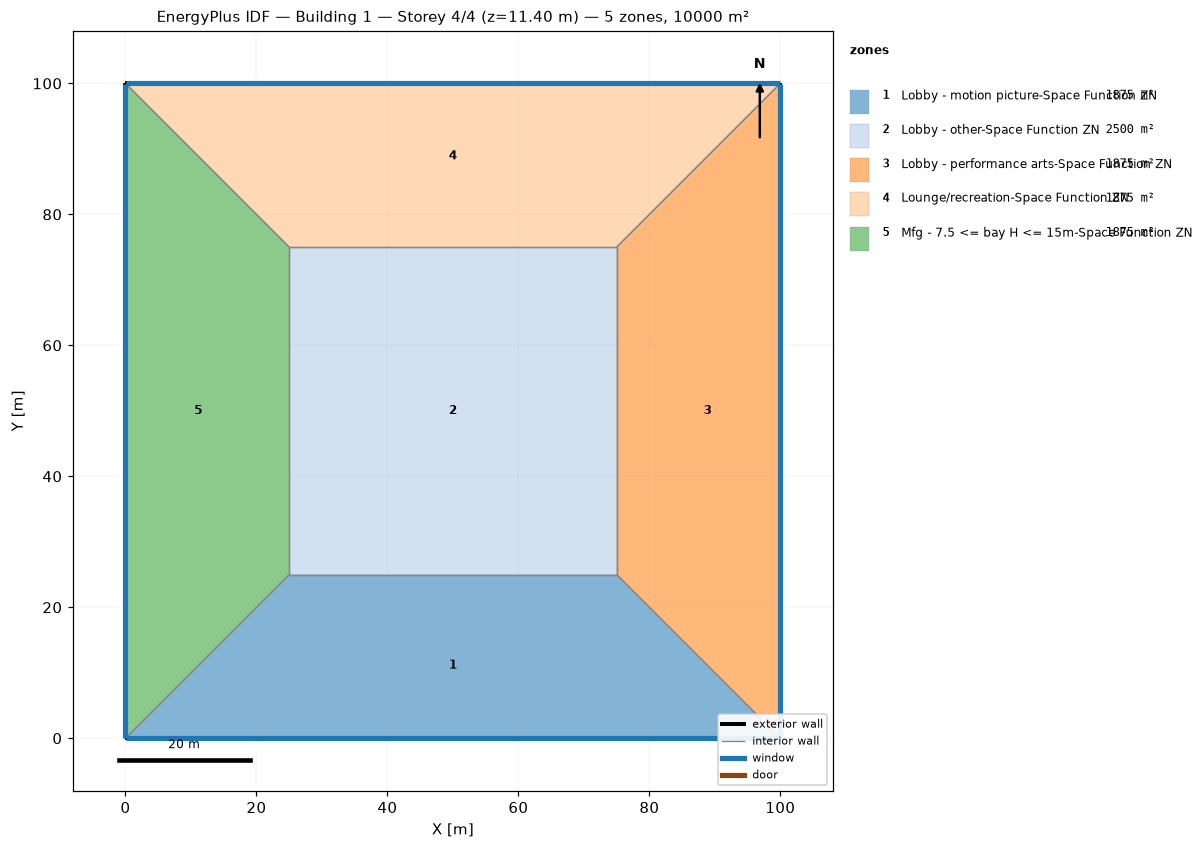
=== STOREY PLAN SPEC (per zone: floor XY polygon, exterior-wall plan segments, windows/doors) ===
zone 1: Lobby - motion picture-Space Function ZN  (1875.0 m²)
  floor: (100.00, 0.00) (0.00, 0.00) (25.00, 25.00) (75.00, 25.00)
  exterior wall: (0.00, 0.00) – (100.00, 0.00)  [100.0 m]
    window: (0.03, 0.00) – (99.97, 0.00)  [95.0 m²]
  interior walls: 3
zone 2: Lobby - other-Space Function ZN  (2500.0 m²)
  floor: (25.00, 25.00) (25.00, 75.00) (75.00, 75.00) (75.00, 25.00)
  interior walls: 4
zone 3: Lobby - performance arts-Space Function ZN  (1875.0 m²)
  floor: (100.00, 100.00) (100.00, 0.00) (75.00, 25.00) (75.00, 75.00)
  exterior wall: (100.00, 0.00) – (100.00, 100.00)  [100.0 m]
    window: (100.00, 0.03) – (100.00, 99.97)  [95.0 m²]
  interior walls: 3
zone 4: Lounge/recreation-Space Function ZN  (1875.0 m²)
  floor: (0.00, 100.00) (100.00, 100.00) (75.00, 75.00) (25.00, 75.00)
  exterior wall: (100.00, 100.00) – (0.00, 100.00)  [100.0 m]
    window: (99.97, 100.00) – (0.03, 100.00)  [95.0 m²]
  interior walls: 3
zone 5: Mfg - 7.5 <= bay H <= 15m-Space Function ZN  (1875.0 m²)
  floor: (0.00, 0.00) (0.00, 100.00) (25.00, 75.00) (25.00, 25.00)
  exterior wall: (0.00, 100.00) – (0.00, 0.00)  [100.0 m]
    window: (0.00, 99.97) – (0.00, 0.03)  [95.0 m²]
  interior walls: 3

=== DERIVED (storey summary) ===
Building: Building 1
Storey: 4 of 4  (floor level z = 11.40 m)
Storey gross floor area: 10000.0 m²
Zones on this storey: 5
  - Lobby - motion picture-Space Function ZN: floor 1875.0 m²; exterior wall 100.0 m (380.0 m²); 1 window(s) 95.0 m²; WWR 25.0%
  - Lobby - other-Space Function ZN: floor 2500.0 m²
  - Lobby - performance arts-Space Function ZN: floor 1875.0 m²; exterior wall 100.0 m (380.0 m²); 1 window(s) 95.0 m²; WWR 25.0%
  - Lounge/recreation-Space Function ZN: floor 1875.0 m²; exterior wall 100.0 m (380.0 m²); 1 window(s) 95.0 m²; WWR 25.0%
  - Mfg - 7.5 <= bay H <= 15m-Space Function ZN: floor 1875.0 m²; exterior wall 100.0 m (380.0 m²); 1 window(s) 95.0 m²; WWR 25.0%
Zone adjacency (shared interzone walls):
  - Lobby - motion picture-Space Function ZN ↔ Lobby - other-Space Function ZN
  - Lobby - motion picture-Space Function ZN ↔ Lobby - performance arts-Space Function ZN
  - Lobby - motion picture-Space Function ZN ↔ Mfg - 7.5 <= bay H <= 15m-Space Function ZN
  - Lobby - other-Space Function ZN ↔ Lobby - performance arts-Space Function ZN
  - Lobby - other-Space Function ZN ↔ Lounge/recreation-Space Function ZN
  - Lobby - other-Space Function ZN ↔ Mfg - 7.5 <= bay H <= 15m-Space Function ZN
  - Lobby - performance arts-Space Function ZN ↔ Lounge/recreation-Space Function ZN
  - Lounge/recreation-Space Function ZN ↔ Mfg - 7.5 <= bay H <= 15m-Space Function ZN